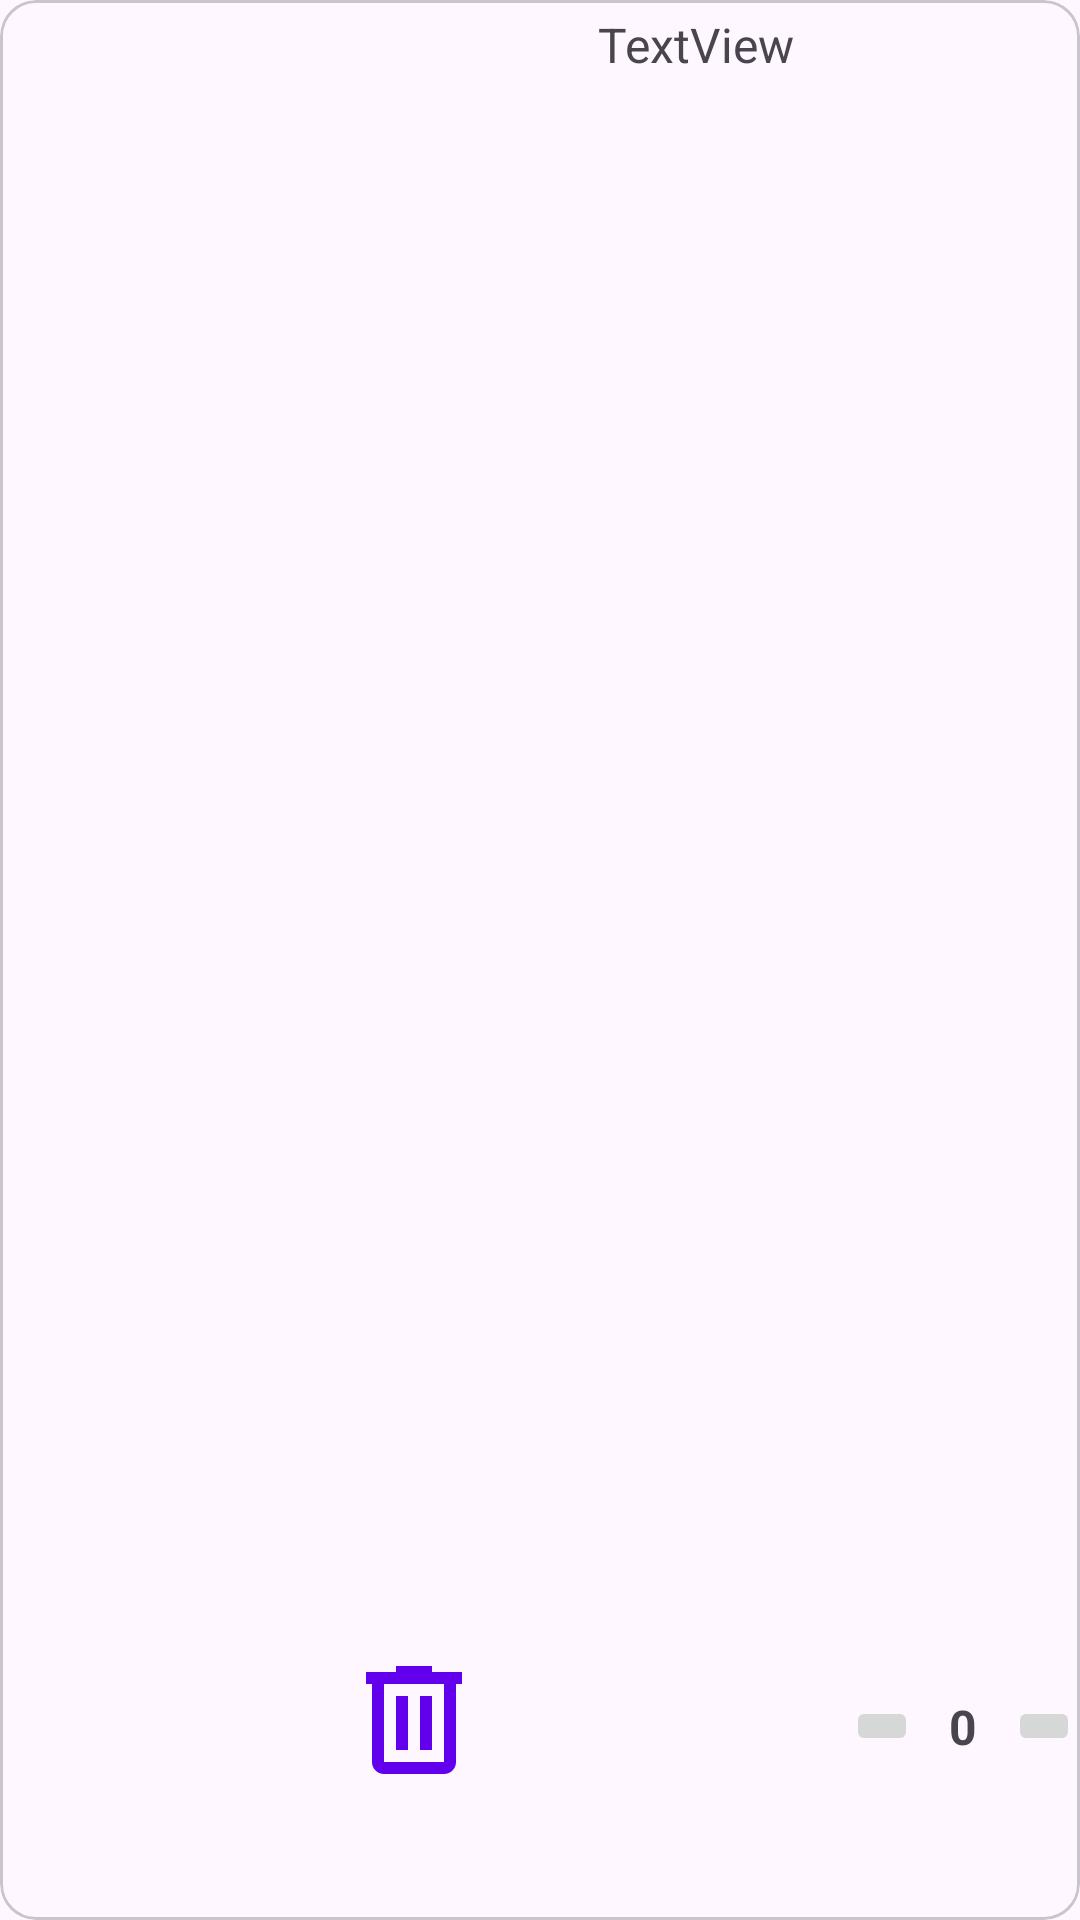

Layout XML and referenced resources for this Android screen:
<!-- AndroidManifest.xml: application theme Base.Theme.DummyApp -->
<!-- res/layout/cart_item.xml -->
<?xml version="1.0" encoding="utf-8"?>
<com.google.android.material.card.MaterialCardView xmlns:android="http://schemas.android.com/apk/res/android"
    xmlns:app="http://schemas.android.com/apk/res-auto"
    xmlns:tools="http://schemas.android.com/tools"
    android:layout_width="match_parent"
    android:layout_height="100dp">

    <androidx.constraintlayout.widget.ConstraintLayout
        android:layout_width="match_parent"
        android:layout_height="match_parent">

        <ImageView
            android:id="@+id/thumb_img"
            android:layout_width="100dp"
            android:layout_height="100dp"
            android:layout_marginStart="4dp"
            android:layout_marginTop="4dp"
            android:layout_marginBottom="4dp"
            app:layout_constraintBottom_toBottomOf="parent"
            app:layout_constraintStart_toStartOf="parent"
            app:layout_constraintTop_toTopOf="parent"
            tools:srcCompat="@tools:sample/avatars" />

        <ImageButton
            android:id="@+id/button_decrease"
            android:layout_width="wrap_content"
            android:layout_height="wrap_content"
            android:layout_marginEnd="30dp"
            app:layout_constraintBottom_toBottomOf="@+id/button_increase"
            app:layout_constraintEnd_toStartOf="@+id/button_increase"
            app:layout_constraintTop_toTopOf="@+id/button_increase"
            app:layout_constraintVertical_bias="1.0"
            app:srcCompat="@drawable/chevron_left_24px" />

        <ImageButton
            android:id="@+id/button_increase"
            android:layout_width="wrap_content"
            android:layout_height="wrap_content"
            app:layout_constraintBottom_toBottomOf="parent"
            app:layout_constraintEnd_toEndOf="parent"
            app:layout_constraintTop_toTopOf="parent"
            app:layout_constraintVertical_bias="0.912"
            app:srcCompat="@drawable/chevron_right_24px" />

        <TextView
            android:id="@+id/count"
            android:layout_width="wrap_content"
            android:layout_height="wrap_content"
            android:maxLength="2"
            android:text="0"
            android:textSize="16dp"
            android:textStyle="bold"
            app:layout_constraintBottom_toBottomOf="@+id/button_increase"
            app:layout_constraintEnd_toStartOf="@+id/button_increase"
            app:layout_constraintStart_toEndOf="@+id/button_decrease"
            app:layout_constraintTop_toTopOf="@+id/button_increase" />

        <TextView
            android:id="@+id/title_product_name"
            android:layout_width="wrap_content"
            android:layout_height="wrap_content"
            android:layout_marginTop="4dp"
            android:text="TextView"
            android:textSize="16dp"
            app:layout_constraintEnd_toEndOf="parent"
            app:layout_constraintStart_toEndOf="@+id/thumb_img"
            app:layout_constraintTop_toTopOf="parent" />

        <ImageButton
            android:id="@+id/button_delete"
            android:layout_width="wrap_content"
            android:layout_height="wrap_content"
            android:layout_marginStart="10dp"
            android:layout_marginBottom="4dp"
            android:background="@android:color/transparent"
            app:layout_constraintBottom_toBottomOf="@+id/button_decrease"
            app:layout_constraintStart_toEndOf="@+id/thumb_img"
            app:layout_constraintTop_toTopOf="@+id/button_decrease"
            app:srcCompat="@drawable/delete_24px" />
    </androidx.constraintlayout.widget.ConstraintLayout>

</com.google.android.material.card.MaterialCardView>
<!-- resources referenced by this layout -->
<resources>
  <!-- drawable delete_24px (drawable) -->
  <vector xmlns:android="http://schemas.android.com/apk/res/android"
      android:width="48dp"
      android:height="48dp"
      android:viewportWidth="960"
      android:viewportHeight="960"
      android:tint="@color/design_default_color_primary">
    <path
        android:fillColor="@android:color/white"
        android:pathData="M280,840Q247,840 223.5,816.5Q200,793 200,760L200,240L160,240L160,160L360,160L360,120L600,120L600,160L800,160L800,240L760,240L760,760Q760,793 736.5,816.5Q713,840 680,840L280,840ZM680,240L280,240L280,760Q280,760 280,760Q280,760 280,760L680,760Q680,760 680,760Q680,760 680,760L680,240ZM360,680L440,680L440,320L360,320L360,680ZM520,680L600,680L600,320L520,320L520,680ZM280,240L280,240L280,760Q280,760 280,760Q280,760 280,760L280,760Q280,760 280,760Q280,760 280,760L280,240Z"/>
  </vector>
  <style name="Base.Theme.DummyApp" parent="Theme.Material3.DayNight.NoActionBar">
  
          <item name="android:statusBarColor">@color/design_default_color_primary</item>
      </style>
</resources>
